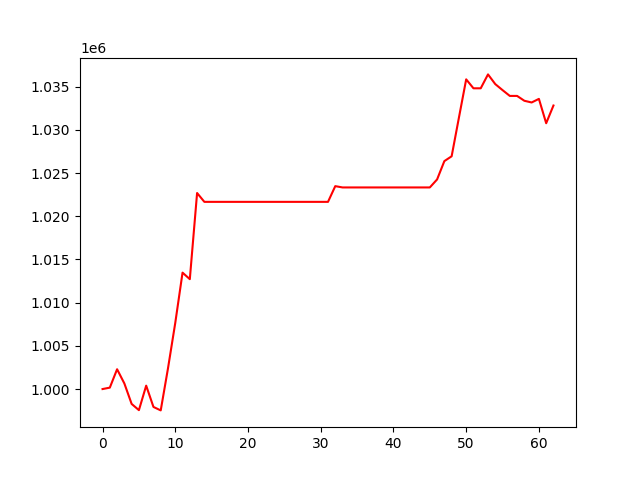

The data file committed next to this chart (first rows):
, 0
0, 1000000
1, 1000164
2, 1002292
3, 1000646
4, 998281
5, 997559
6, 1000393
7, 997930
8, 997530
9, 1002403
10, 1007661
11, 1013471
12, 1012716
13, 1022684
14, 1021661
15, 1021661
16, 1021661
17, 1021661
18, 1021661
19, 1021661
20, 1021661
21, 1021661
22, 1021661
23, 1021661
24, 1021661
25, 1021661
26, 1021661
27, 1021661
28, 1021661
29, 1021661
30, 1021661
31, 1021661
32, 1023480
33, 1023329
34, 1023329
35, 1023329
36, 1023329
37, 1023329
38, 1023329
39, 1023329
40, 1023329
41, 1023329
42, 1023329
43, 1023329
44, 1023329
45, 1023329
46, 1024254
47, 1026378
48, 1026934
49, 1031400
50, 1035838
51, 1034802
52, 1034802
53, 1036410
54, 1035287
55, 1034591
56, 1033920
57, 1033920
58, 1033358
59, 1033161
... 3 more rows
